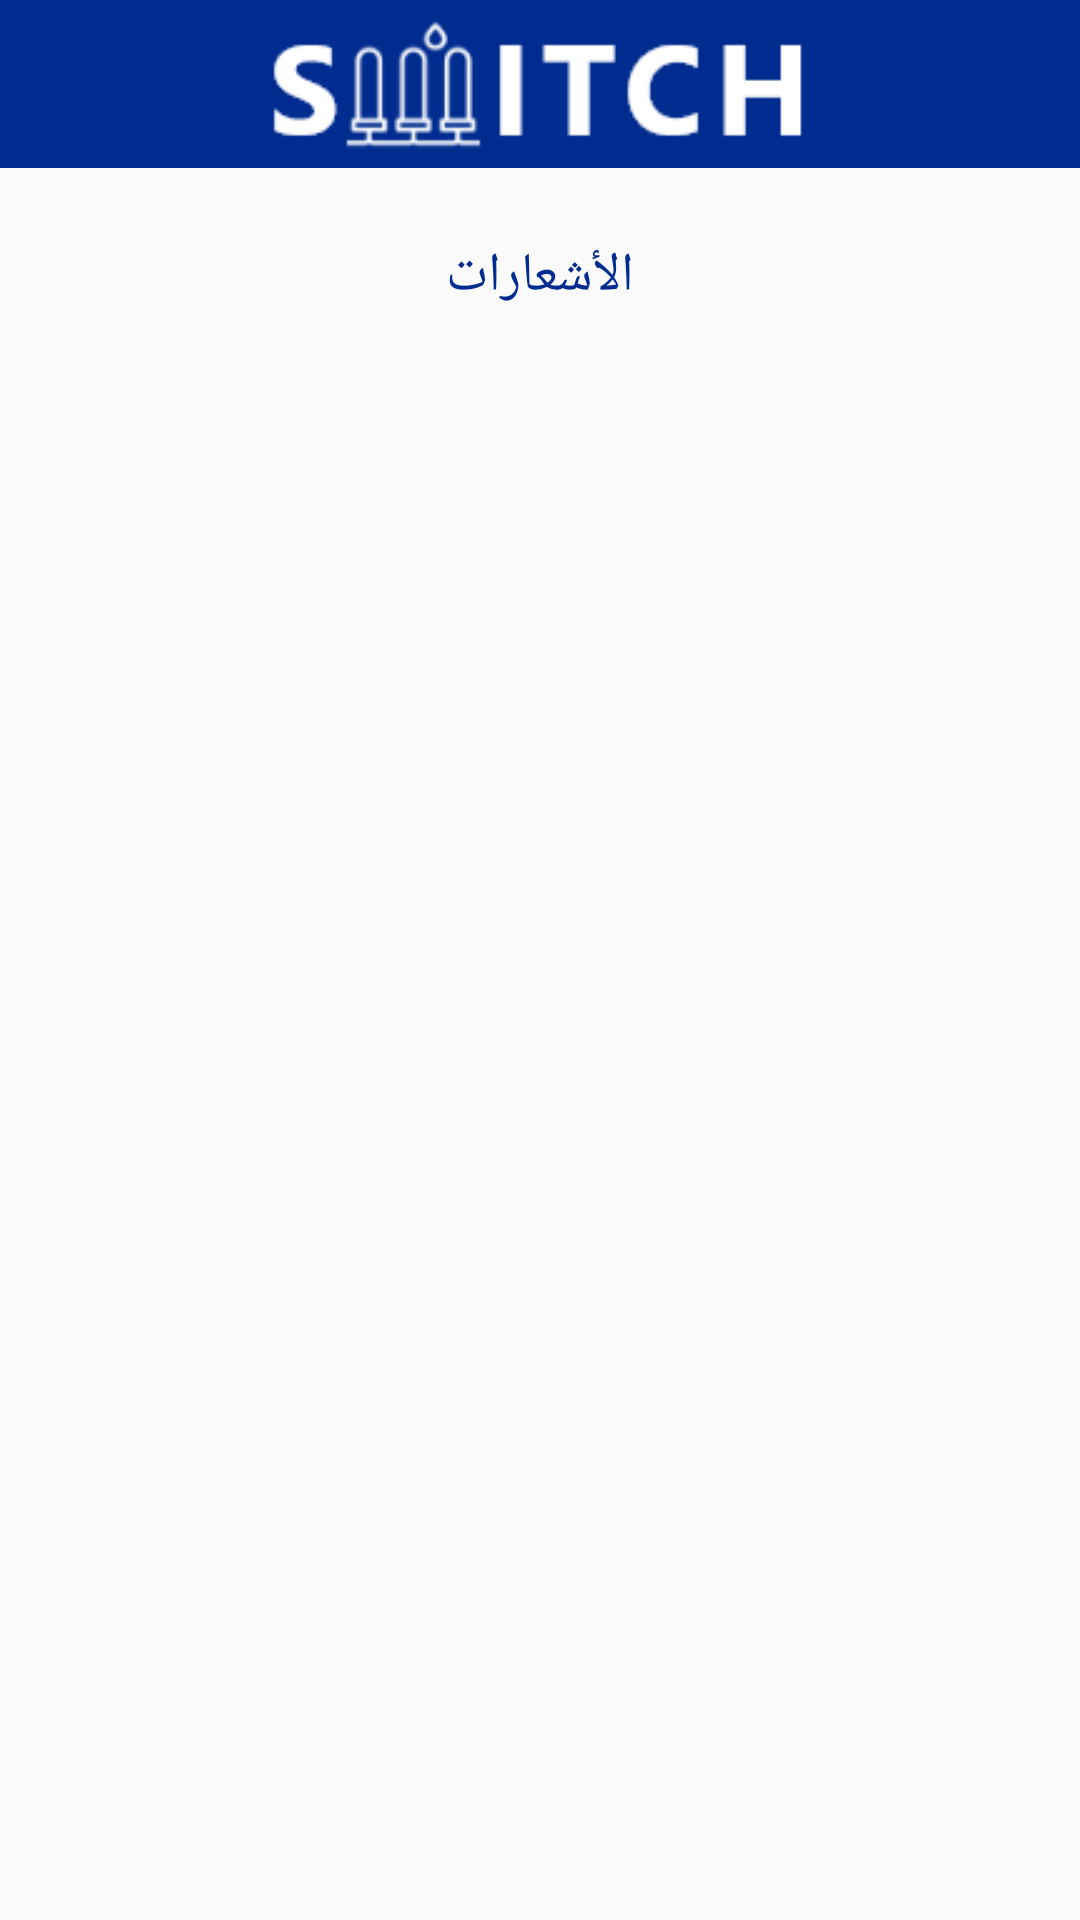

The Android layout XML behind this screen, and the referenced resources:
<!-- AndroidManifest.xml: application theme AppTheme.NoActionBar -->
<!-- res/layout/fragment_notification.xml -->
<?xml version="1.0" encoding="utf-8"?>
<FrameLayout xmlns:android="http://schemas.android.com/apk/res/android"
    xmlns:app="http://schemas.android.com/apk/res-auto"
    xmlns:tools="http://schemas.android.com/tools"
    android:layout_width="match_parent"
    android:layout_height="match_parent"
    android:layoutDirection="ltr">

    <LinearLayout xmlns:android="http://schemas.android.com/apk/res/android"
        xmlns:tools="http://schemas.android.com/tools"
        android:layout_width="match_parent"
        android:layout_height="match_parent"
        android:orientation="vertical"
        tools:context=".fragments.NotificationFragment">

        <FrameLayout
            android:layout_width="match_parent"
            android:layout_height="?actionBarSize"
            android:background="@color/colorPrimaryDark">

            <ImageView
                android:layout_width="match_parent"
                android:layout_height="match_parent"
                android:src="@drawable/logo_blue" />
        </FrameLayout>


        <LinearLayout
            android:layout_width="match_parent"
            android:layout_height="match_parent"
            android:orientation="vertical">

            <TextView
                android:id="@+id/titleTV"
                android:layout_width="match_parent"
                android:layout_height="?actionBarSize"
                android:layout_marginTop="8dp"
                android:focusable="true"
                android:gravity="center"
                android:text="الأشعارات"
                android:textColor="@color/colorPrimaryDark"
                android:textSize="18sp" />

            <FrameLayout
                android:layout_width="match_parent"
                android:layout_height="match_parent"
                android:focusable="false">

                <androidx.recyclerview.widget.RecyclerView
                    android:id="@+id/recycler"
                    android:layout_width="match_parent"
                    android:layout_height="match_parent"
                    android:focusable="false"
                    android:paddingLeft="8dp"
                    android:paddingRight="8dp" />

                <LinearLayout
                    android:id="@+id/emptyParent"
                    android:layout_width="match_parent"
                    android:layout_height="wrap_content"
                    android:layout_gravity="center"
                    android:gravity="center"
                    android:visibility="gone"
                    android:orientation="vertical">

                    <ImageView
                        android:layout_width="50dp"
                        android:layout_height="50dp"
                        app:srcCompat="@drawable/ic_notifications"
                        />

                    <TextView
                        android:layout_width="match_parent"
                        android:layout_height="wrap_content"
                        android:layout_marginTop="10dp"
                        android:gravity="center"
                        android:text="لا يوجد اشعارات "
                        android:textColor="@color/colorPrimary"
                        android:textStyle="bold"
                        android:textSize="18sp"/>
                </LinearLayout>
                
                    
                    
                    
                    
                    
                    
                    
                    
            </FrameLayout>

        </LinearLayout>

    </LinearLayout>


    <ProgressBar
        android:id="@+id/loading"
        android:layout_width="wrap_content"
        android:layout_height="wrap_content"
        android:layout_gravity="center"
        android:indeterminate="true"
        android:indeterminateTint="?android:colorAccent"
        android:indeterminateTintMode="src_in"
        android:visibility="gone" />


</FrameLayout>
<!-- resources referenced by this layout -->
<resources>
  <color name="colorPrimary">#20B6FF</color>
  <color name="colorPrimaryDark">#002C8F</color>
  <!-- drawable ic_notifications (drawable) -->
  <vector android:height="24dp" android:viewportHeight="510"
      android:viewportWidth="510" android:width="24dp" xmlns:android="http://schemas.android.com/apk/res/android">
      <path android:fillColor="#20B6FF" android:pathData="M255,510c28.05,0 51,-22.95 51,-51H204C204,487.05 226.95,510 255,510zM420.75,357V216.75c0,-79.05 -53.55,-142.8 -127.5,-160.65V38.25C293.25,17.85 275.4,0 255,0c-20.4,0 -38.25,17.85 -38.25,38.25V56.1c-73.95,17.85 -127.5,81.6 -127.5,160.65V357l-51,51v25.5h433.5V408L420.75,357zM369.75,382.5h-229.5V216.75C140.25,153 191.25,102 255,102s114.75,51 114.75,114.75V382.5z"/>
  </vector>
  <!-- drawable logo_blue: png bitmap (drawable, 4314 bytes) -->
  <style name="AppTheme.NoActionBar" parent="Theme.AppCompat.Light.NoActionBar">
          
          <item name="colorPrimary">@color/colorPrimary</item>
          <item name="colorPrimaryDark">@color/colorPrimaryDark</item>
          <item name="colorControlHighlight">@color/yellow_star</item>
          <item name="colorAccent">@color/yellow_star</item>
      </style>
  <color name="yellow_star">#FFCB02</color>
</resources>
